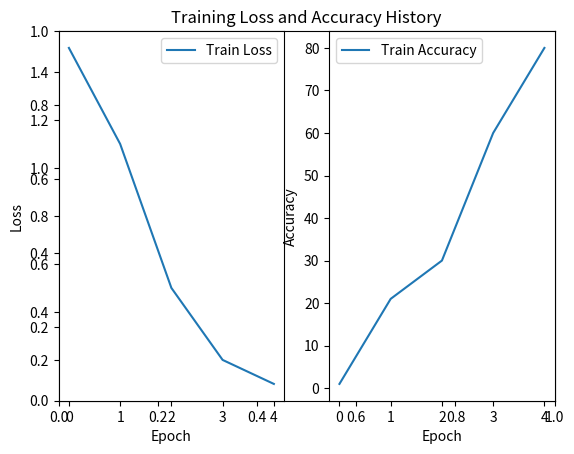

Write the Python code that produced this figure.
import matplotlib.pyplot as plt

# creata a myPlot function to plot two series in the same plot. The inputs are the two series and the title of the plot. The function should save the plot as "loss_history.png" in the current directory.
def myPlot(accuracy_history, loss_history, title):
    plt.figure()
    plt.title(title)
    # Plot the loss curves
    plt.subplot(1, 2, 1)
    plt.plot(loss_history, label="Train Loss")
    plt.xlabel("Epoch")
    plt.ylabel("Loss")
    plt.legend()

    # Plot the accuracy curves
    plt.subplot(1, 2, 2)
    plt.plot(accuracy_history, label="Train Accuracy")
    plt.xlabel("Epoch")
    plt.ylabel("Accuracy")
    plt.legend()

    plt.show()

    plt.savefig("loss_history.png")
    return

accuracy_history = [1, 21, 30, 60, 80]
loss_history = [1.5, 1.1, 0.5, 0.2, 0.1]
title = "Training Loss and Accuracy History"
myPlot(accuracy_history, loss_history, title)